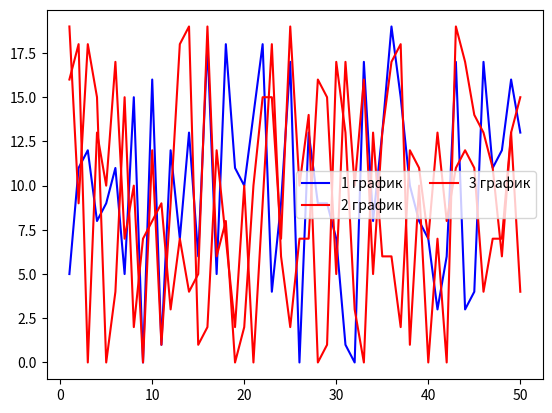

The matplotlib source for this figure:
"""
4. Используйте несколько столбцов в легенде Matplotlib
"""
from dataclasses import dataclass, field
from itertools import count
from random import choice

import numpy as np
from matplotlib import pyplot as plt

np.random.seed(1)

counter = count(1)


@dataclass
class Line:
    x: np.ndarray[int] = field(default_factory=lambda: np.linspace(1, 50, 50, dtype=int))
    y: np.ndarray[int] = field(default_factory=lambda: np.random.randint(0, 20, 50))
    color: str = field(default_factory=lambda: choice(('red', 'green', 'blue')))
    name: str = field(default_factory=lambda: f"{next(counter)} график")


def draw_and_make_few_columns(*args: Line) -> None:
    for line in args:
        plt.plot(line.x, line.y, color=line.color, label=line.name)

    plt.legend(ncol=2)
    plt.show()


def main() -> None:
    draw_and_make_few_columns(*(Line() for _ in range(3)))


if __name__ == '__main__':
    main()
